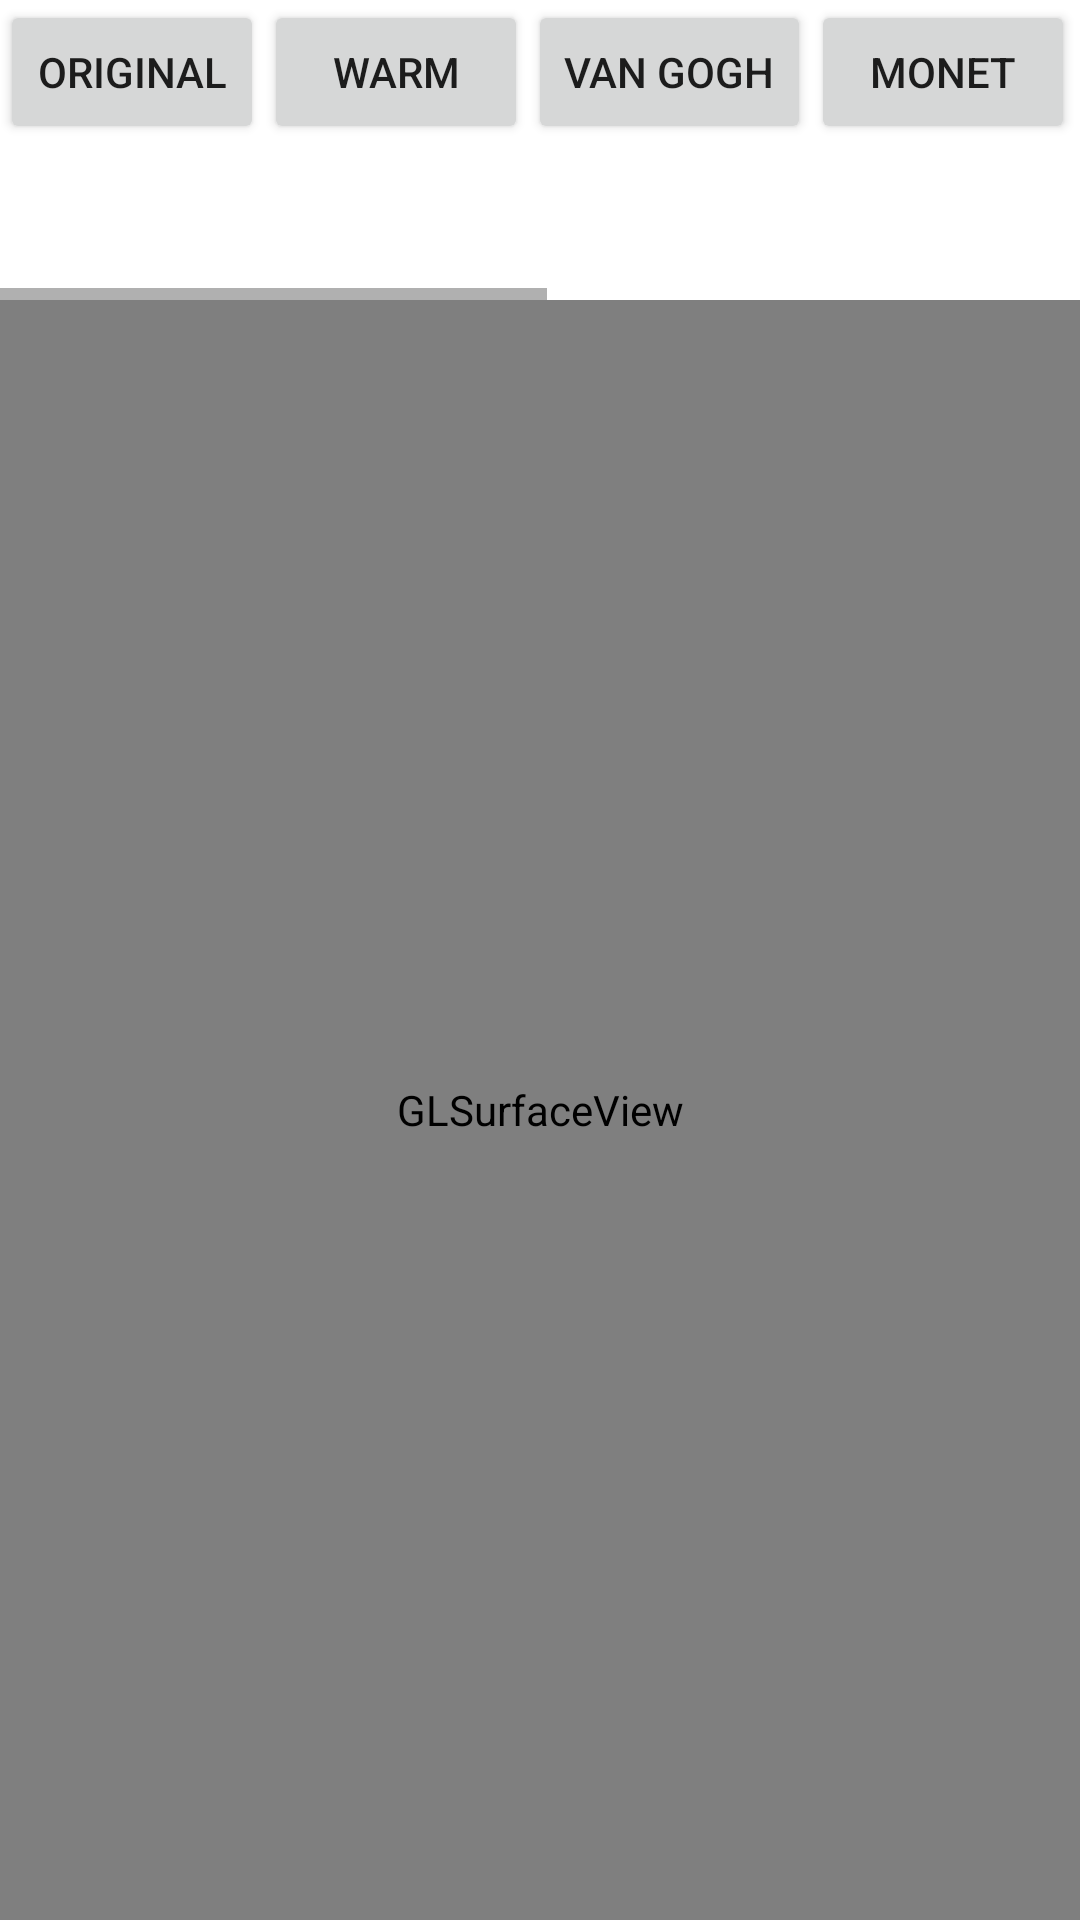

Android layout source for this screen:
<!-- AndroidManifest.xml: application theme Theme.LearnOpenGLESWithCPP -->
<!-- res/layout/activity_shader_filter.xml -->
<?xml version="1.0" encoding="utf-8"?>

<LinearLayout xmlns:android="http://schemas.android.com/apk/res/android"
    xmlns:tools="http://schemas.android.com/tools"
    android:layout_width="match_parent"
    android:layout_height="match_parent"
    android:orientation="vertical"
    tools:context=".activity.MainActivity">

    <HorizontalScrollView
        android:layout_width="match_parent"
        android:layout_height="wrap_content">

        <LinearLayout
            android:layout_width="match_parent"
            android:layout_height="100dp"
            android:orientation="horizontal">

            <Button
                android:id="@+id/Original"
                android:layout_width="wrap_content"
                android:layout_height="wrap_content"
                android:text="Original" />

            <Button
                android:id="@+id/Warm"
                android:layout_width="wrap_content"
                android:layout_height="wrap_content"
                android:text="Warm" />

            <Button
                android:id="@+id/VanGogh"
                android:layout_width="wrap_content"
                android:layout_height="wrap_content"
                android:text="Van Gogh" />

            <Button
                android:id="@+id/Monet"
                android:layout_width="wrap_content"
                android:layout_height="wrap_content"
                android:text="Monet" />

            <Button
                android:id="@+id/Pop"
                android:layout_width="wrap_content"
                android:layout_height="wrap_content"
                android:text="Pop" />

            <Button
                android:id="@+id/Manga"
                android:layout_width="wrap_content"
                android:layout_height="wrap_content"
                android:text="Manga" />

            <Button
                android:id="@+id/Blur"
                android:layout_width="wrap_content"
                android:layout_height="wrap_content"
                android:text="Blur" />

            <Button
                android:id="@+id/Gray"
                android:layout_width="wrap_content"
                android:layout_height="wrap_content"
                android:text="Gray" />
        </LinearLayout>
    </HorizontalScrollView>

    <android.opengl.GLSurfaceView
        android:id="@+id/glSurfaceView"
        android:layout_width="match_parent"
        android:layout_height="0dp"
        android:layout_weight="1" />

</LinearLayout>
<!-- resources referenced by this layout -->
<resources>
  <style name="Theme.LearnOpenGLESWithCPP" parent="Theme.MaterialComponents.DayNight.DarkActionBar">
          
          <item name="colorPrimary">@color/purple_500</item>
          <item name="colorPrimaryVariant">@color/purple_700</item>
          <item name="colorOnPrimary">@color/white</item>
          
          <item name="colorSecondary">@color/teal_200</item>
          <item name="colorSecondaryVariant">@color/teal_700</item>
          <item name="colorOnSecondary">@color/black</item>
          
          <item name="android:statusBarColor" tools:targetApi="l">?attr/colorPrimaryVariant</item>
          
      </style>
  <!-- not gathered from this repository: default colours our renderer supplied (Android Studio template values) -->
  <color name="purple_500">#FF6200EE</color>
  <color name="purple_700">#FF3700B3</color>
  <color name="teal_200">#FF03DAC5</color>
  <color name="teal_700">#FF018786</color>
  <color name="black">#FF000000</color>
  <color name="white">#FFFFFFFF</color>
</resources>
